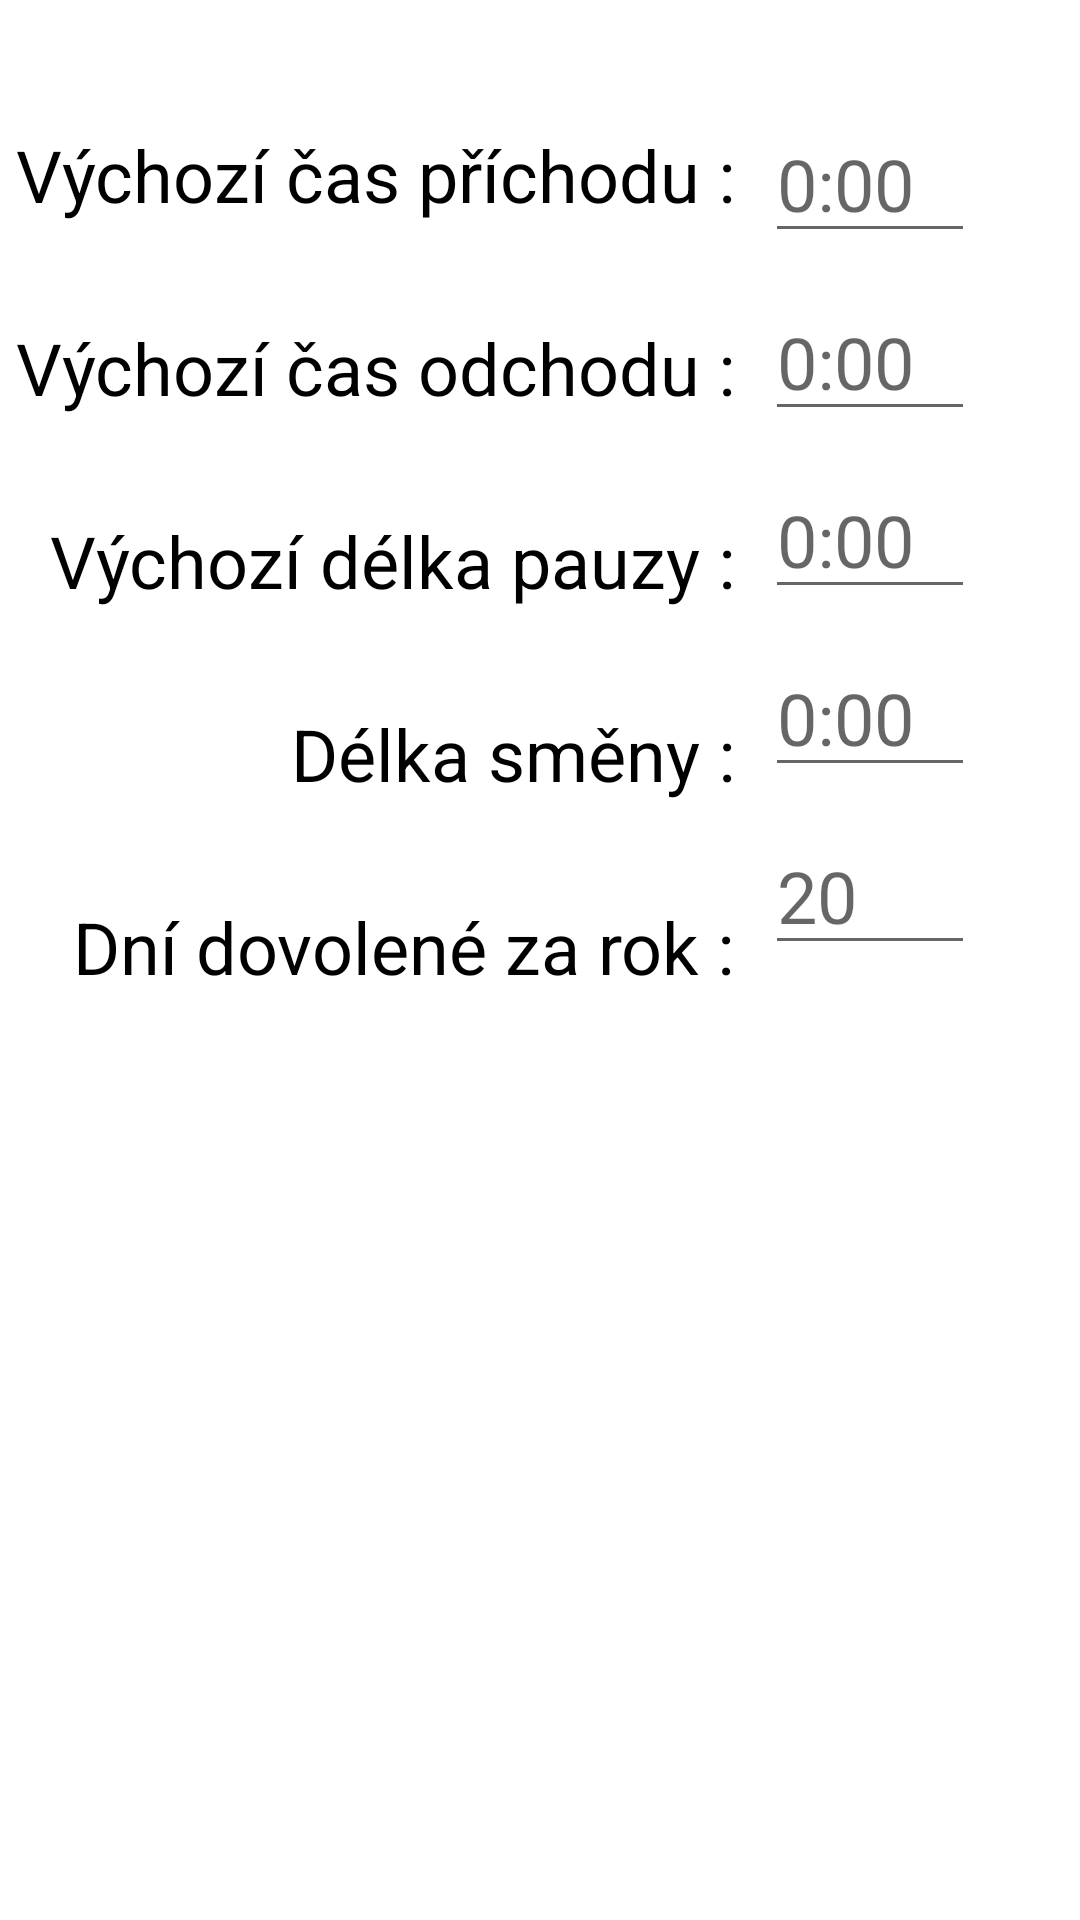

Produce the Android XML layout that renders to this screen, including the resource entries it uses.
<!-- AndroidManifest.xml: application theme AppTheme -->
<!-- res/layout/activity_settings_default.xml -->
<?xml version="1.0" encoding="utf-8"?>
<android.support.constraint.ConstraintLayout xmlns:android="http://schemas.android.com/apk/res/android"
    xmlns:app="http://schemas.android.com/apk/res-auto"
    xmlns:tools="http://schemas.android.com/tools"
    android:layout_width="match_parent"
    android:layout_height="match_parent"
    tools:context="com.workhours.SettingsDefault">

    <EditText
        android:id="@+id/defaultArrivalTimeEdit"
        android:layout_width="70dp"
        android:layout_height="wrap_content"
        android:layout_marginTop="35dp"
        android:layout_marginEnd="35dp"
        android:ems="10"
        android:inputType="time"
        android:hint="@string/timeHint"
        android:textSize="24sp"
        app:layout_constraintEnd_toEndOf="parent"
        app:layout_constraintTop_toTopOf="parent"
        tools:ignore="Autofill"/>

    <TextView
        android:id="@+id/textView3"
        android:layout_width="wrap_content"
        android:layout_height="wrap_content"
        android:layout_marginTop="42dp"
        android:layout_marginEnd="10dp"
        android:text="@string/settingsDefaultArrivalTime"
        android:textSize="24sp"
        app:layout_constraintEnd_toStartOf="@+id/defaultArrivalTimeEdit"
        app:layout_constraintTop_toTopOf="parent" />


    <EditText
        android:id="@+id/defaultDepartureTimeEdit"
        android:layout_width="70dp"
        android:layout_height="wrap_content"
        android:layout_marginTop="10dp"
        android:layout_marginEnd="35dp"
        android:ems="10"
        android:inputType="time"
        android:hint="@string/timeHint"
        android:textSize="24sp"
        app:layout_constraintEnd_toEndOf="parent"
        app:layout_constraintTop_toBottomOf="@+id/defaultArrivalTimeEdit"
        tools:ignore="Autofill"/>

    <TextView
        android:id="@+id/textView5"
        android:layout_width="wrap_content"
        android:layout_height="wrap_content"
        android:layout_marginTop="32dp"
        android:layout_marginEnd="10dp"
        android:text="@string/settingsDefaultDepartureTime"
        android:textSize="24sp"
        app:layout_constraintEnd_toStartOf="@+id/defaultDepartureTimeEdit"
        app:layout_constraintTop_toBottomOf="@+id/textView3" />

    <EditText
        android:id="@+id/defaultBreakTimeEdit"
        android:layout_width="70dp"
        android:layout_height="wrap_content"
        android:layout_marginTop="10dp"
        android:layout_marginEnd="35dp"
        android:ems="10"
        android:inputType="time"
        android:hint="@string/timeHint"
        android:textSize="24sp"
        app:layout_constraintEnd_toEndOf="parent"
        app:layout_constraintTop_toBottomOf="@+id/defaultDepartureTimeEdit"
        tools:ignore="Autofill" />

    <TextView
        android:id="@+id/textView6"
        android:layout_width="wrap_content"
        android:layout_height="wrap_content"
        android:layout_marginTop="32dp"
        android:layout_marginEnd="10dp"
        android:text="@string/settingsDefaultBreakLength"
        android:textSize="24sp"
        app:layout_constraintEnd_toStartOf="@+id/defaultBreakTimeEdit"
        app:layout_constraintTop_toBottomOf="@+id/textView5" />

    <EditText
        android:id="@+id/defaultShiftLengthEdit"
        android:layout_width="70dp"
        android:layout_height="wrap_content"
        android:layout_marginTop="10dp"
        android:layout_marginEnd="35dp"
        android:ems="10"
        android:inputType="time"
        android:hint="@string/timeHint"
        android:textSize="24sp"
        app:layout_constraintEnd_toEndOf="parent"
        app:layout_constraintTop_toBottomOf="@+id/defaultBreakTimeEdit"
        tools:ignore="TextFields, Autofill" />

    <TextView
        android:id="@+id/textView4"
        android:layout_width="wrap_content"
        android:layout_height="wrap_content"
        android:text="@string/settingsDefaultShiftLength"
        android:layout_marginTop="32dp"
        android:layout_marginEnd="0dp"
        android:textSize="24sp"
        app:layout_constraintEnd_toEndOf="@+id/textView6"
        app:layout_constraintTop_toBottomOf="@+id/textView6"/>

    <EditText
        android:id="@+id/holidayDaysEdit"
        android:layout_width="70dp"
        android:layout_height="wrap_content"
        android:layout_marginTop="10dp"
        android:layout_marginEnd="35dp"
        android:ems="10"
        android:hint="@string/vacationHint"
        tools:ignore="TextFields, Autofill"
        android:textSize="24sp"
        android:inputType="number"
        app:layout_constraintEnd_toEndOf="parent"
        app:layout_constraintTop_toBottomOf="@+id/defaultShiftLengthEdit" />

    <TextView
        android:id="@+id/textView7"
        android:layout_width="wrap_content"
        android:layout_height="wrap_content"
        android:text="@string/settingsDefaultVacation"
        android:layout_marginTop="32dp"
        android:layout_marginEnd="0dp"
        android:textSize="24sp"
        app:layout_constraintEnd_toEndOf="@+id/textView6"
        app:layout_constraintTop_toBottomOf="@+id/textView4"/>

</android.support.constraint.ConstraintLayout>
<!-- resources referenced by this layout -->
<resources>
  <string name="settingsDefaultArrivalTime">Výchozí čas příchodu : </string>
  <string name="settingsDefaultBreakLength">Výchozí délka pauzy : </string>
  <string name="settingsDefaultDepartureTime">Výchozí čas odchodu : </string>
  <string name="settingsDefaultShiftLength">Délka směny : </string>
  <string name="settingsDefaultVacation">Dní dovolené za rok :</string>
  <string name="timeHint">0:00</string>
  <string name="vacationHint">20</string>
  <style name="AppTheme" parent="Theme.AppCompat.Light.DarkActionBar">
          
          <item name="colorPrimary">@color/colorPrimaryDark</item>
          <item name="colorPrimaryDark">@color/colorPrimaryDark</item>
          <item name="colorAccent">@color/colorAccent</item>
          <item name="android:windowBackground">@color/colorBackgroundLight</item>
          <item name="android:textColor">@color/primaryText</item>
          <item name="itemTextColor">@color/primaryText</item>
          <item name="itemIconTint">@color/primaryText</item>
      </style>
  <color name="colorPrimaryDark">#346323</color>
  <color name="colorAccent">#D81B60</color>
  <color name="colorBackgroundLight">#FFFFFF</color>
  <color name="primaryText">#000000</color>
</resources>
